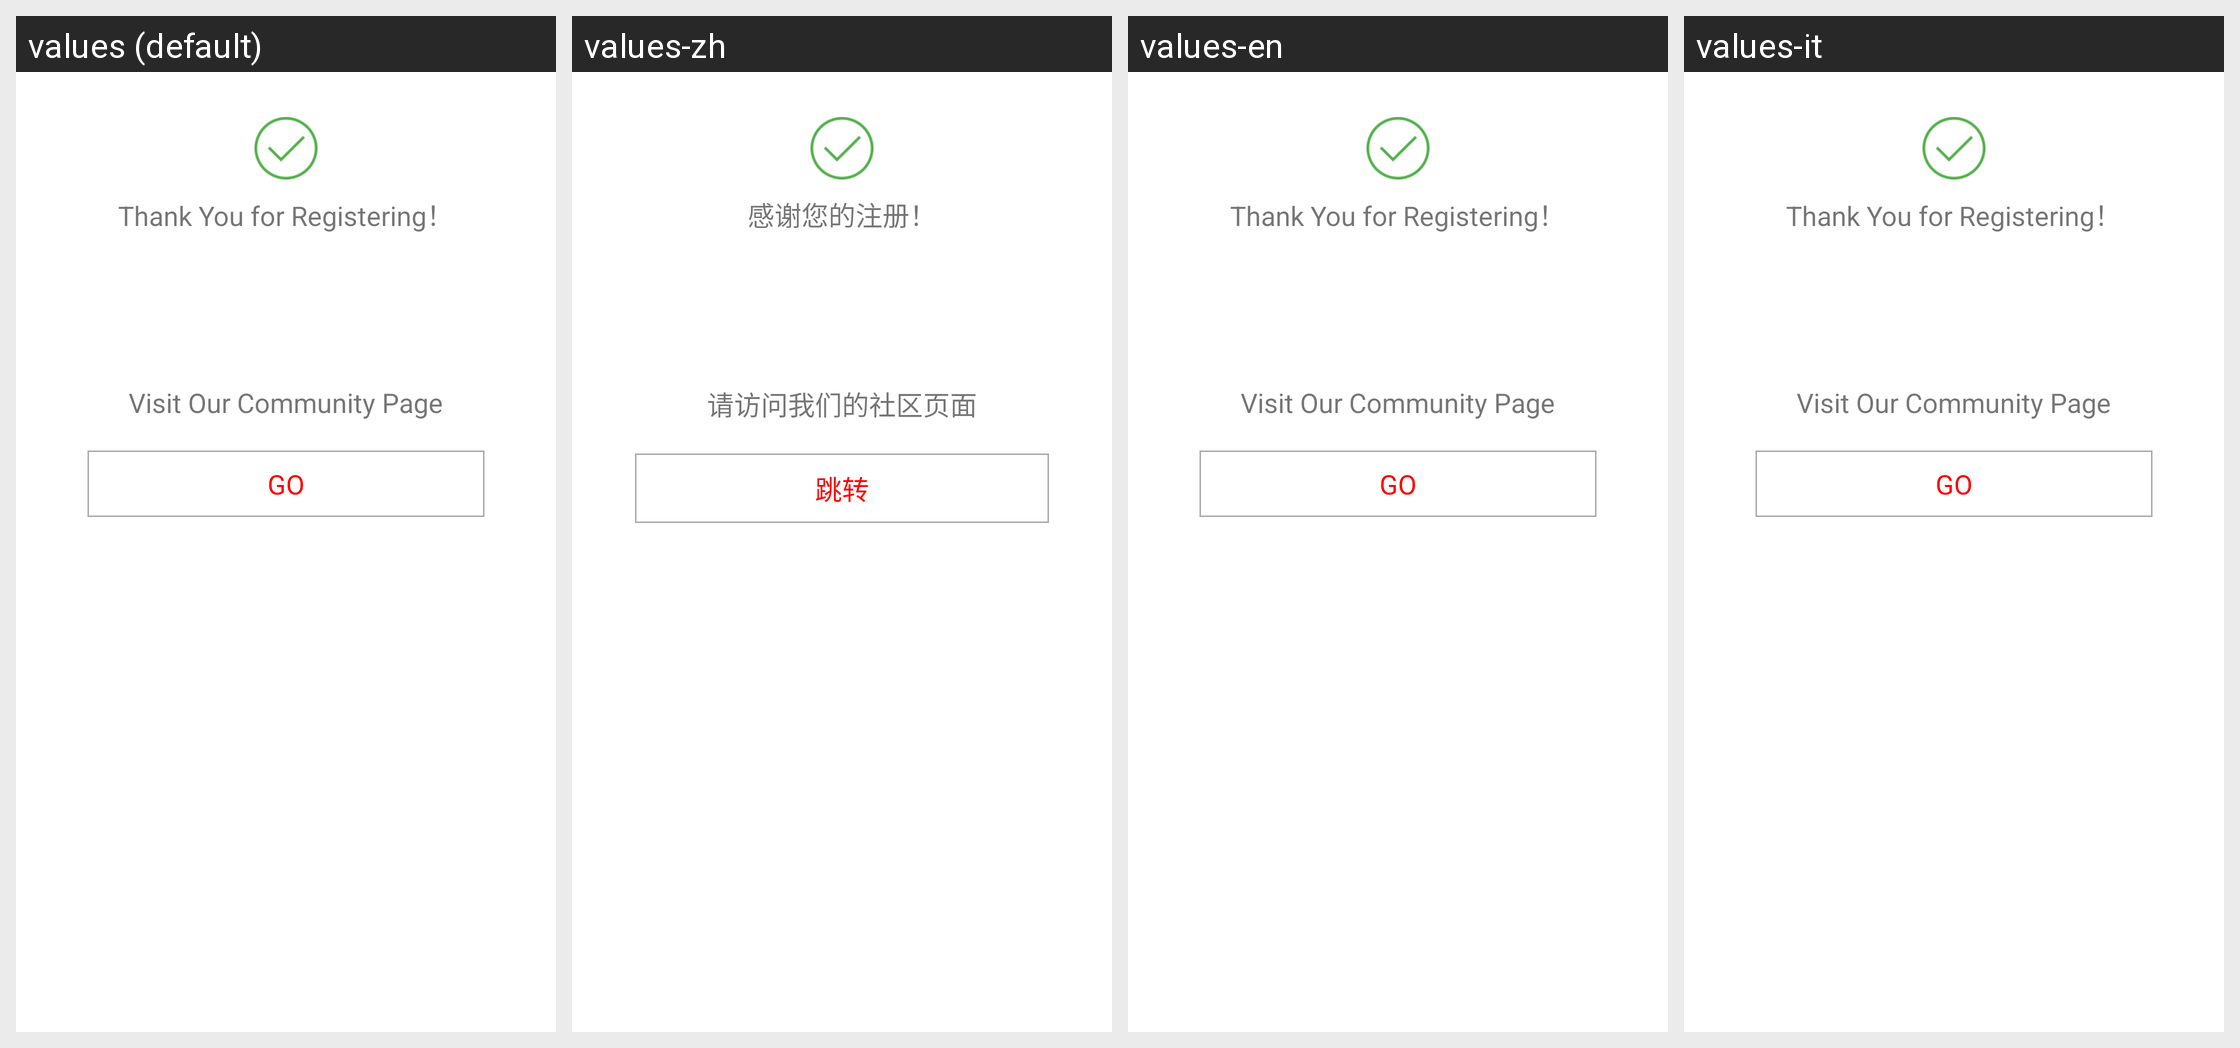

Translations of the strings shown on this Android screen, per locale in the grid:
Android screen res/layout/registerpage_three.xml rendered under 4 locales, left to right: values (default), values-zh, values-en, values-it. Device: Nexus 5 (rendered at 1080×1920; each locale shown at half size, 540×960, under a caption strip naming it); theme AppTheme.
Other locales in the repository, not shown: values-de, values-es.
Strings drawn on this screen, with the default value and each locale's value (text and hints the layout hard-codes, and strings that could not be matched under every locale, appear in the picture but are not listed):

register_successthank
  values: Thank You for Registering！
  values-zh: 感谢您的注册！
  values-en: Thank You for Registering！
  values-it: Thank You for Registering！

register_visit
  values: Visit Our Community Page
  values-zh: 请访问我们的社区页面
  values-en: Visit Our Community Page
  values-it: Visit Our Community Page

register_visit_go
  values: GO
  values-zh: 跳转
  values-en: GO
  values-it: GO
